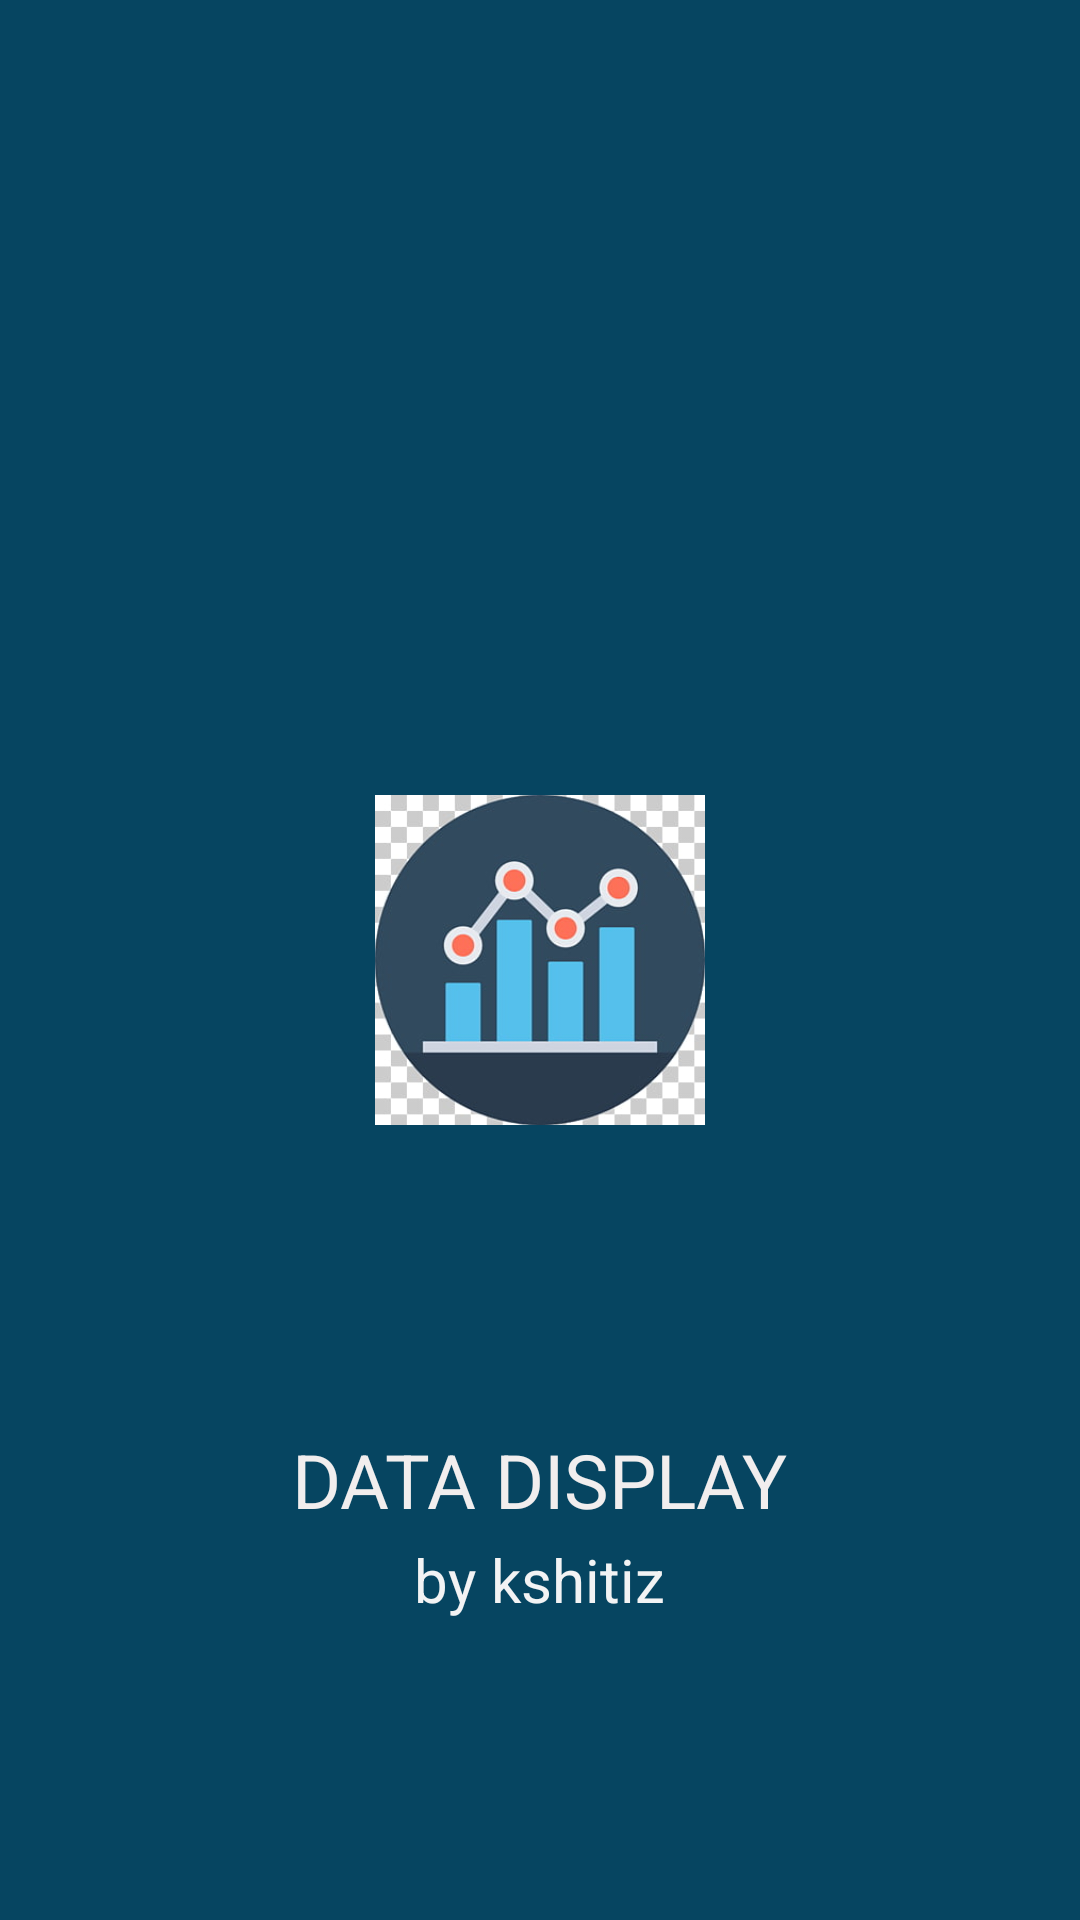

Here is an Android app screen rendered from its layout file. Give the layout XML and the strings, colors and styles it references.
<!-- AndroidManifest.xml: application theme Theme.DataDisplay -->
<!-- res/layout/activity_splash_screen.xml -->
<?xml version="1.0" encoding="utf-8"?>
<RelativeLayout xmlns:android="http://schemas.android.com/apk/res/android"
    xmlns:app="http://schemas.android.com/apk/res-auto"
    xmlns:tools="http://schemas.android.com/tools"
    android:layout_width="match_parent"
    android:layout_height="match_parent"
    android:background="#064561"
    tools:context=".SplashScreen" >

    <ImageView
        android:layout_width="110dp"
        android:layout_height="110dp"
        android:layout_centerHorizontal="true"
        android:layout_centerVertical="true"
        android:contentDescription="logo"
        android:src="@drawable/logo1"/>

    <TextView
        android:layout_width="wrap_content"
        android:layout_height="wrap_content"
        android:text="DATA DISPLAY"
        android:textSize="25sp"
        android:textColor="#F1EEEE"
        android:layout_centerHorizontal="true"
        android:layout_alignParentBottom="true"
        android:layout_marginBottom="130dp" />
    
    <TextView
        android:layout_width="wrap_content"
        android:layout_height="wrap_content"
        android:text="by kshitiz"
        android:textSize="20sp"
        android:textColor="#F2F3F4"
        android:layout_centerHorizontal="true"
        android:layout_alignParentBottom="true"
        android:layout_marginBottom="100dp"/>

</RelativeLayout>
<!-- resources referenced by this layout -->
<resources>
  <!-- drawable logo1: png bitmap (drawable, 16437 bytes) -->
  <style name="Theme.DataDisplay" parent="Theme.MaterialComponents.DayNight.NoActionBar">
          
          <item name="colorPrimary">@color/purple_500</item>
          <item name="colorPrimaryVariant">@color/purple_700</item>
          <item name="colorOnPrimary">@color/white</item>
          
          <item name="colorSecondary">@color/teal_200</item>
          <item name="colorSecondaryVariant">@color/teal_700</item>
          <item name="colorOnSecondary">@color/black</item>
          
          <item name="android:statusBarColor" tools:targetApi="l">?attr/colorPrimaryVariant</item>
          
      </style>
  <!-- not gathered from this repository: default colours our renderer supplied (Android Studio template values) -->
  <color name="purple_500">#FF6200EE</color>
  <color name="purple_700">#FF3700B3</color>
  <color name="teal_200">#FF03DAC5</color>
  <color name="teal_700">#FF018786</color>
  <color name="black">#FF000000</color>
  <color name="white">#FFFFFFFF</color>
</resources>
